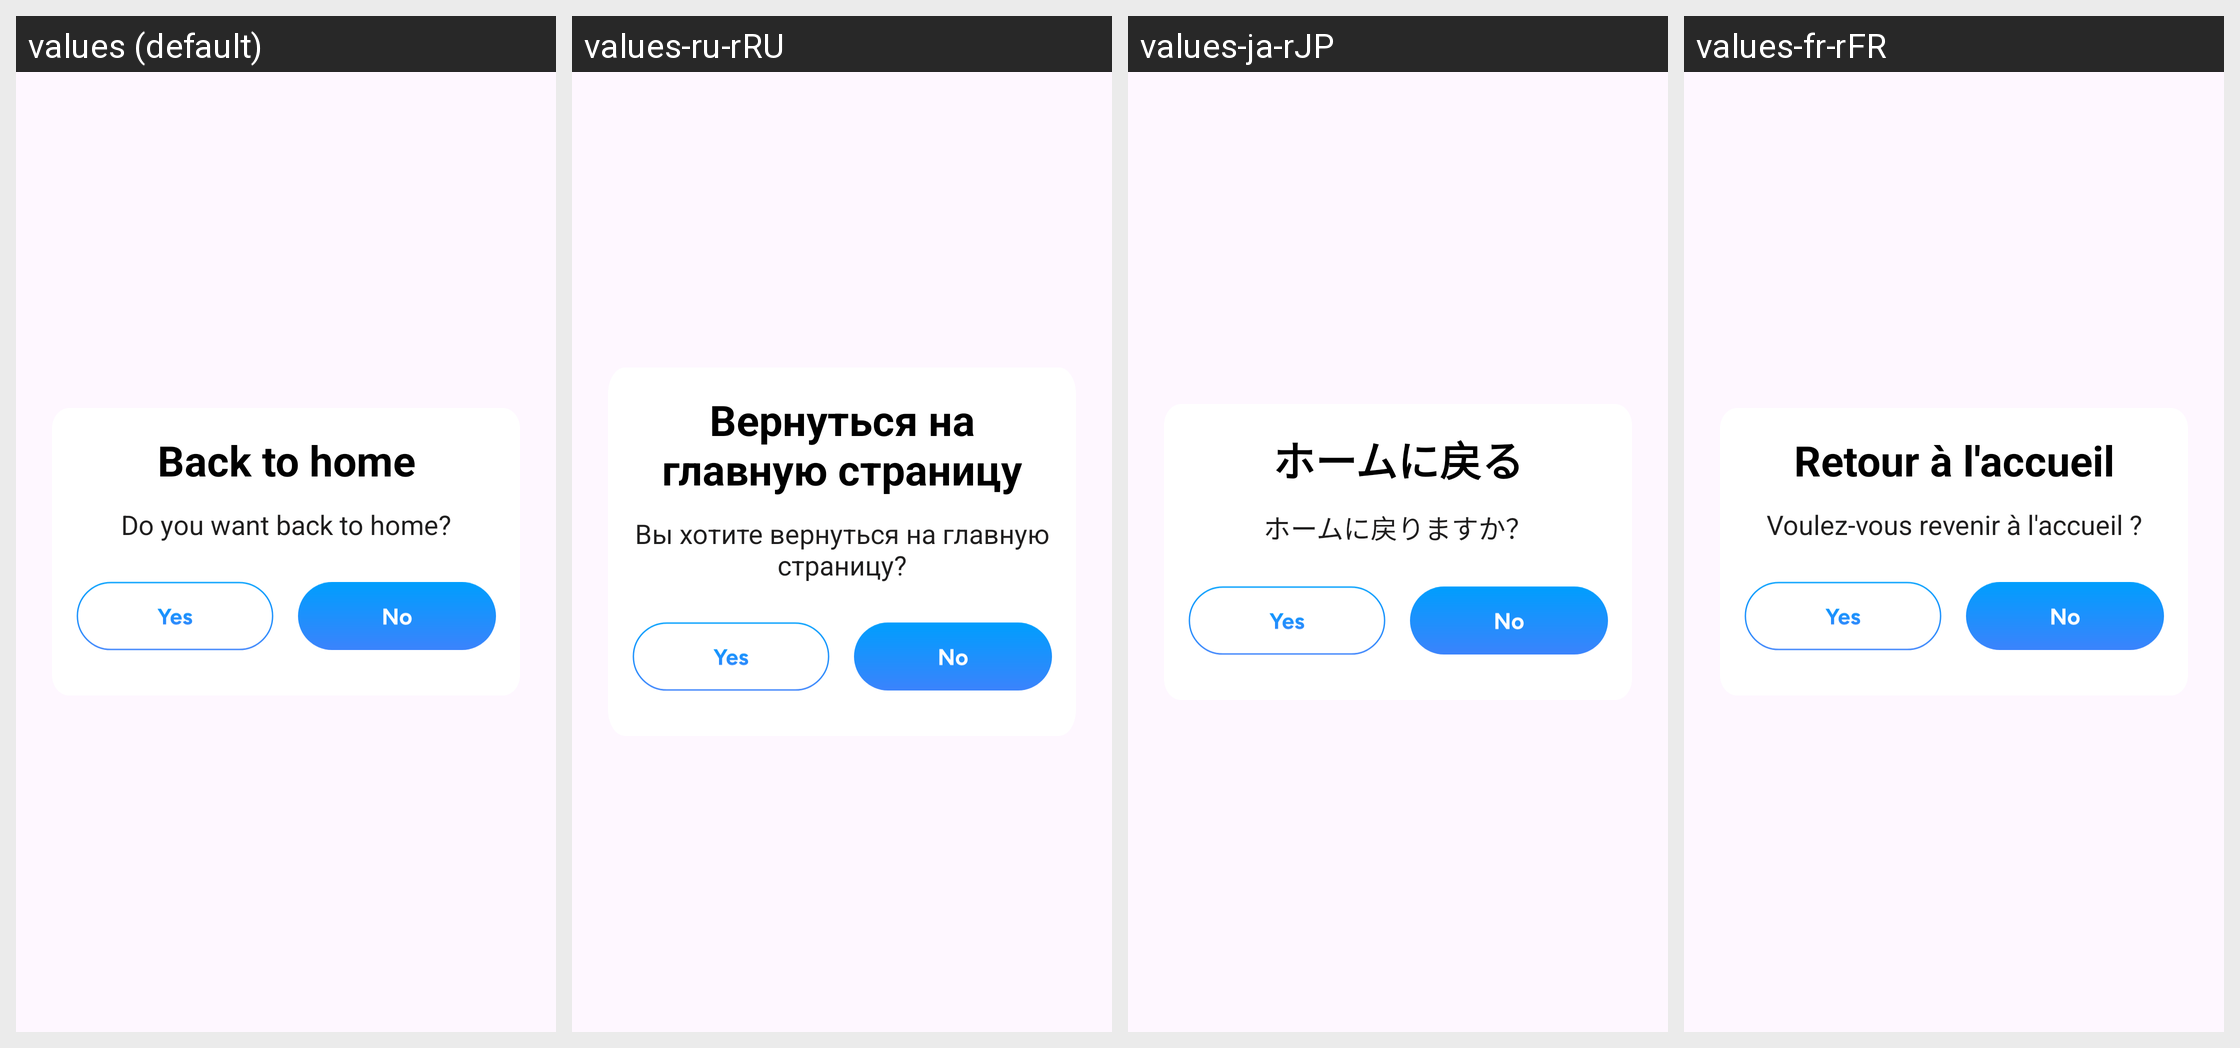

This grid shows one Android layout under several languages. Give, for every string resource on the screen, its name, the default text and each shown locale's text.
Android screen res/layout/dialog_exit.xml rendered under 4 locales, left to right: values (default), values-ru-rRU, values-ja-rJP, values-fr-rFR. Device: Nexus 5 (rendered at 1080×1920; each locale shown at half size, 540×960, under a caption strip naming it); theme Theme.CollageImage.
Other locales in the repository, not shown: values-ar-rSA, values-bn-rBD, values-de-rDE, values-en-rGB, values-es-rES, values-hi-rIN, values-id-rID, values-in-rID, values-ko-rKR, values-pt-rBR, values-pt-rPT, values-tr-rTR, values-zh-rCN, values-zh-rTW.
Strings drawn on this screen, with the default value and each locale's value (text and hints the layout hard-codes, and strings that could not be matched under every locale, appear in the picture but are not listed):

backtohome
  values: Back to home
  values-ru-rRU: Вернуться на главную страницу
  values-ja-rJP: ホームに戻る
  values-fr-rFR: Retour à l'accueil

Dywtbh
  values: Do you want back to home?
  values-ru-rRU: Вы хотите вернуться на главную страницу?
  values-ja-rJP: ホームに戻りますか？
  values-fr-rFR: Voulez-vous revenir à l'accueil ?
